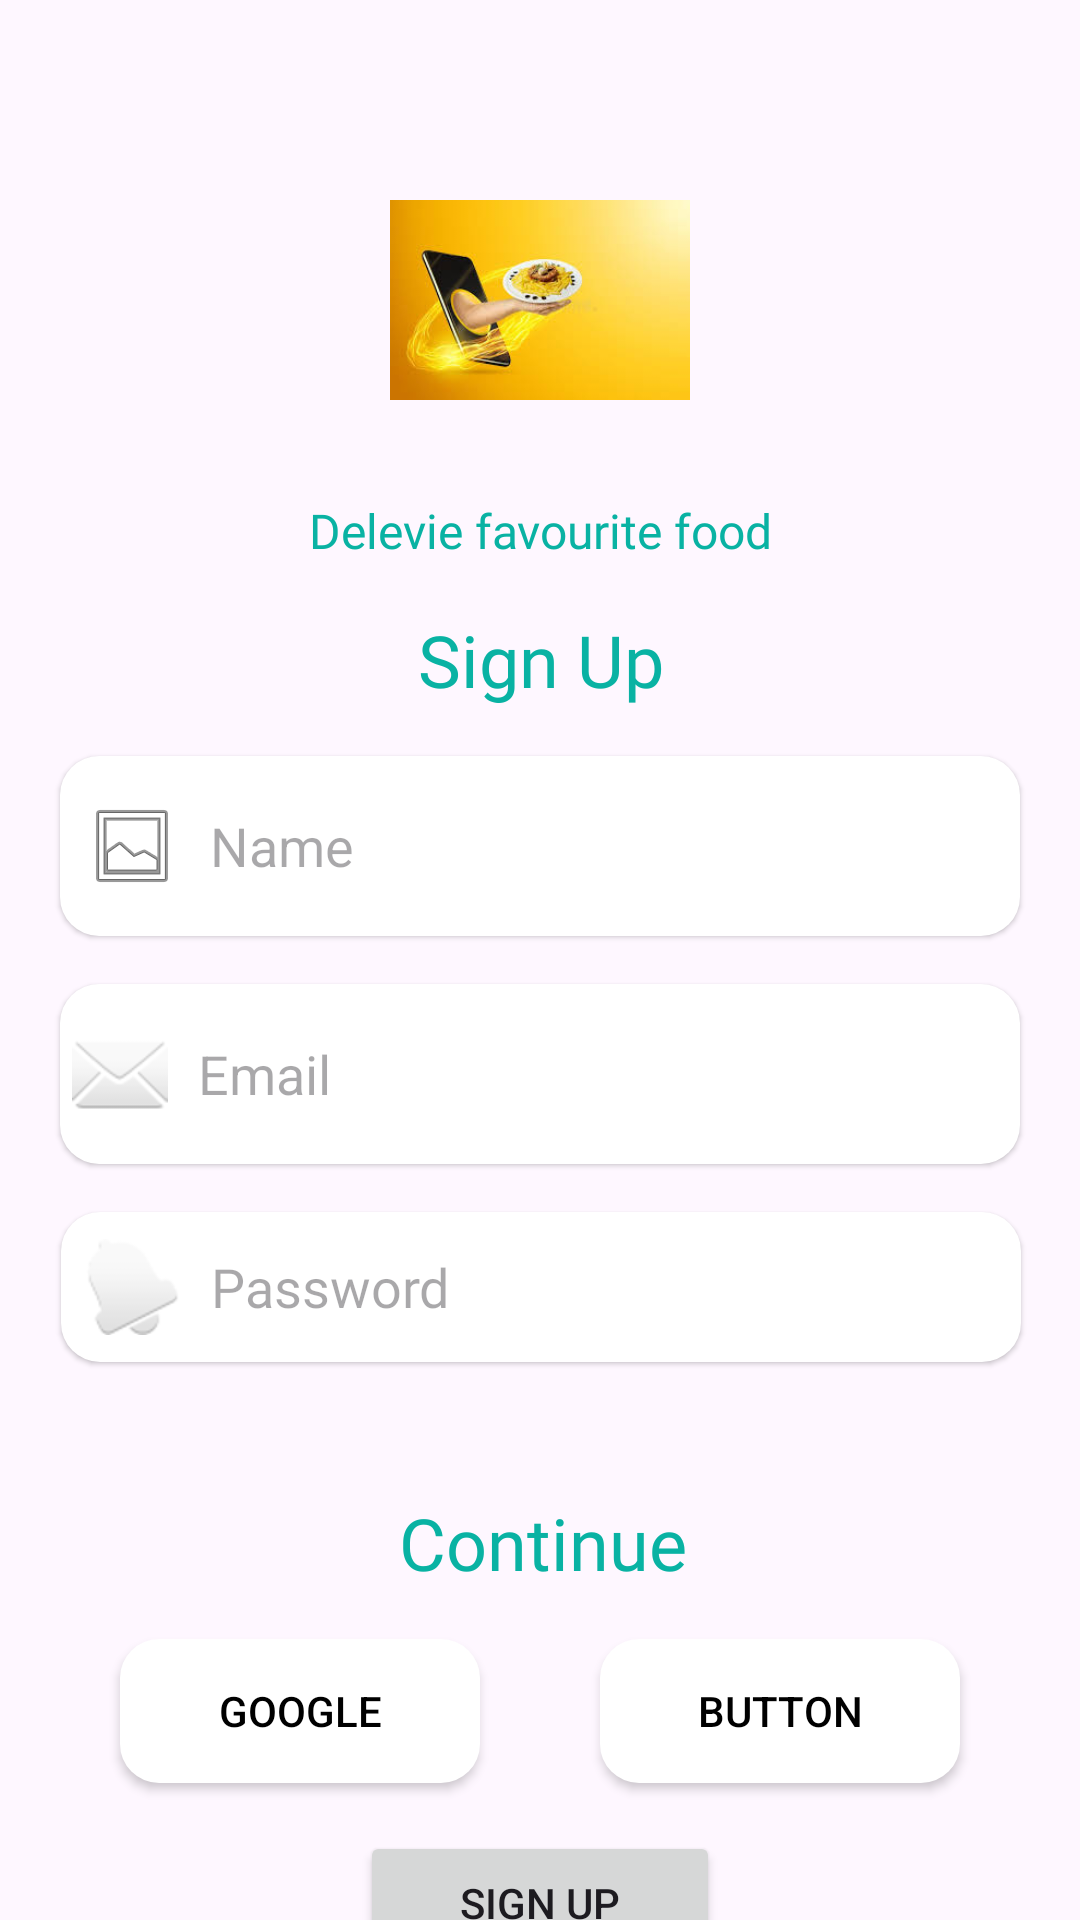

Reconstruct the res/layout file that produces this screen, plus the resources it refers to.
<!-- AndroidManifest.xml: application theme Theme.FoodAtDoor -->
<!-- res/layout/activity_signout.xml -->
<?xml version="1.0" encoding="utf-8"?>
<androidx.constraintlayout.widget.ConstraintLayout xmlns:android="http://schemas.android.com/apk/res/android"
    xmlns:app="http://schemas.android.com/apk/res-auto"
    xmlns:tools="http://schemas.android.com/tools"
    android:layout_width="match_parent"
    android:layout_height="match_parent"
    tools:context=".Signout">

    <ImageView
        android:id="@+id/imageView3"
        android:layout_width="100dp"
        android:layout_height="100dp"
        android:layout_marginTop="50dp"
        app:layout_constraintEnd_toEndOf="parent"
        app:layout_constraintStart_toStartOf="parent"
        app:layout_constraintTop_toTopOf="parent"
        app:srcCompat="@drawable/foodlogo" />

    <TextView
        android:id="@+id/textView6"
        android:layout_width="wrap_content"
        android:layout_height="wrap_content"
        android:layout_marginTop="16dp"
        android:fontFamily="@font/lato"
        android:text="Delevie favourite food"
        android:textColor="@color/greencolor"
        android:textSize="16sp"
        app:layout_constraintEnd_toEndOf="@+id/imageView3"
        app:layout_constraintStart_toStartOf="@+id/imageView3"
        app:layout_constraintTop_toBottomOf="@+id/imageView3" />

    <TextView
        android:id="@+id/textView7"
        android:layout_width="wrap_content"
        android:layout_height="wrap_content"
        android:layout_marginTop="16dp"
        android:fontFamily="@font/lato_bold"
        android:text="Sign Up"
        android:textColor="@color/greencolor"
        android:textSize="24sp"
        app:layout_constraintEnd_toEndOf="@+id/textView6"
        app:layout_constraintStart_toStartOf="@+id/textView6"
        app:layout_constraintTop_toBottomOf="@+id/textView6" />

    <EditText
        android:id="@+id/editTextName"
        android:layout_width="match_parent"
        android:layout_height="60dp"
        android:layout_marginLeft="20dp"
        android:padding="8dp"
        android:layout_marginTop="16dp"
        android:layout_marginRight="20dp"
        android:background="@drawable/edittex"
        android:drawableLeft="@android:drawable/ic_menu_gallery"
        android:drawablePadding="10dp"
        android:elevation="1dp"
        android:hint="Name"
        android:inputType="text"
        app:layout_constraintEnd_toEndOf="@+id/textView7"
        app:layout_constraintStart_toStartOf="@+id/textView7"
        app:layout_constraintTop_toBottomOf="@+id/textView7" />

    <EditText
        android:id="@+id/editTextTextEmailAddress2"
        android:layout_width="match_parent"
        android:layout_height="60dp"
        android:padding="4dp"
        android:layout_marginLeft="20dp"
        android:layout_marginTop="16dp"
        android:layout_marginRight="20dp"
        android:background="@drawable/edittex"
        android:drawableLeft="@android:drawable/ic_dialog_email"
        android:drawablePadding="10dp"
        android:elevation="1dp"
        android:hint="Email"
        android:inputType="textEmailAddress"
        app:layout_constraintEnd_toEndOf="@+id/editTextName"
        app:layout_constraintStart_toStartOf="@+id/editTextName"
        app:layout_constraintTop_toBottomOf="@+id/editTextName" />

    <EditText
        android:id="@+id/editTextNumberPassword"
        android:layout_width="0dp"
        android:layout_height="50dp"
        android:layout_marginTop="16dp"
        android:background="@drawable/edittex"
        android:drawableLeft="@android:drawable/ic_popup_reminder"
        android:drawablePadding="10dp"
        android:padding="8dp"
        android:elevation="1dp"
        android:fontFamily="@font/lato_bold"
        android:hint="Password"
        android:inputType="numberPassword"
        app:layout_constraintEnd_toEndOf="@+id/editTextTextEmailAddress2"
        app:layout_constraintStart_toStartOf="@+id/editTextTextEmailAddress2"
        app:layout_constraintTop_toBottomOf="@+id/editTextTextEmailAddress2" />

    <TextView
        android:id="@+id/textView8"
        android:layout_width="wrap_content"
        android:layout_height="wrap_content"
        android:layout_marginTop="44dp"
        android:fontFamily="@font/lato_bold"
        android:text="Continue"
        android:textColor="@color/greencolor"
        android:textSize="24sp"
        app:layout_constraintEnd_toEndOf="@+id/editTextNumberPassword"
        app:layout_constraintHorizontal_bias="0.503"
        app:layout_constraintStart_toStartOf="@+id/editTextNumberPassword"
        app:layout_constraintTop_toBottomOf="@+id/editTextNumberPassword" /><androidx.appcompat.widget.AppCompatButton
    android:id="@+id/button2"
    android:layout_width="120dp"
    android:layout_height="wrap_content"
    android:layout_marginTop="16dp"
    android:background="@drawable/edittex"
    android:drawableLeft="@drawable/google"
    android:padding="10dp"
    android:text="Google"
    android:textColor="@color/black"
    app:layout_constraintEnd_toStartOf="@+id/button3"
    app:layout_constraintHorizontal_bias="0.5"
    app:layout_constraintStart_toStartOf="parent"
    app:layout_constraintTop_toBottomOf="@+id/textView8" />

    <androidx.appcompat.widget.AppCompatButton
        android:id="@+id/button3"
        android:layout_width="120dp"
        android:layout_height="wrap_content"
        android:background="@drawable/edittex"
        android:layout_marginTop="16dp"
        android:padding="10dp"
        android:text="Button"
        android:drawableLeft="@drawable/facebook"
        android:textColor="@color/black"
        app:layout_constraintEnd_toEndOf="parent"
        app:layout_constraintHorizontal_bias="0.5"
        app:layout_constraintStart_toEndOf="@+id/button2"
        app:layout_constraintTop_toBottomOf="@+id/textView8" />

    <androidx.appcompat.widget.AppCompatButton
        android:id="@+id/SignINButton"
        android:layout_width="120dp"
        android:layout_height="wrap_content"
        android:layout_marginTop="16dp"
        android:text="Sign Up"
        app:layout_constraintEnd_toEndOf="parent"
        app:layout_constraintStart_toStartOf="parent"
        app:layout_constraintTop_toBottomOf="@+id/button2" />

    <TextView
        android:id="@+id/TextView"
        android:textStyle="bold"
        android:text="go to login"
        android:layout_marginTop="20dp"
        android:layout_margin="10dp"
        app:layout_constraintStart_toStartOf="@id/SignINButton"
        app:layout_constraintTop_toBottomOf="@id/SignINButton"
        app:layout_constraintEnd_toEndOf="@id/SignINButton"
        android:layout_width="wrap_content"
        android:layout_height="wrap_content"/>

</androidx.constraintlayout.widget.ConstraintLayout>
<!-- resources referenced by this layout -->
<resources>
  <color name="black">#FF000000</color>
  <color name="greencolor">#09B2A3</color>
  <!-- drawable edittex (drawable) -->
  <?xml version="1.0" encoding="utf-8"?>
  <shape xmlns:android="http://schemas.android.com/apk/res/android">
  
      <solid android:color="@color/white"/>
      <corners android:radius="13dp"/>
  
  </shape>
  <!-- drawable foodlogo: jpg bitmap (drawable, 7408 bytes) -->
  <style name="Theme.FoodAtDoor" parent="Base.Theme.FoodAtDoor" />
  <color name="white">#FFFFFFFF</color>
  <style name="Base.Theme.FoodAtDoor" parent="Theme.Material3.DayNight.NoActionBar">
          
          
      </style>
</resources>
